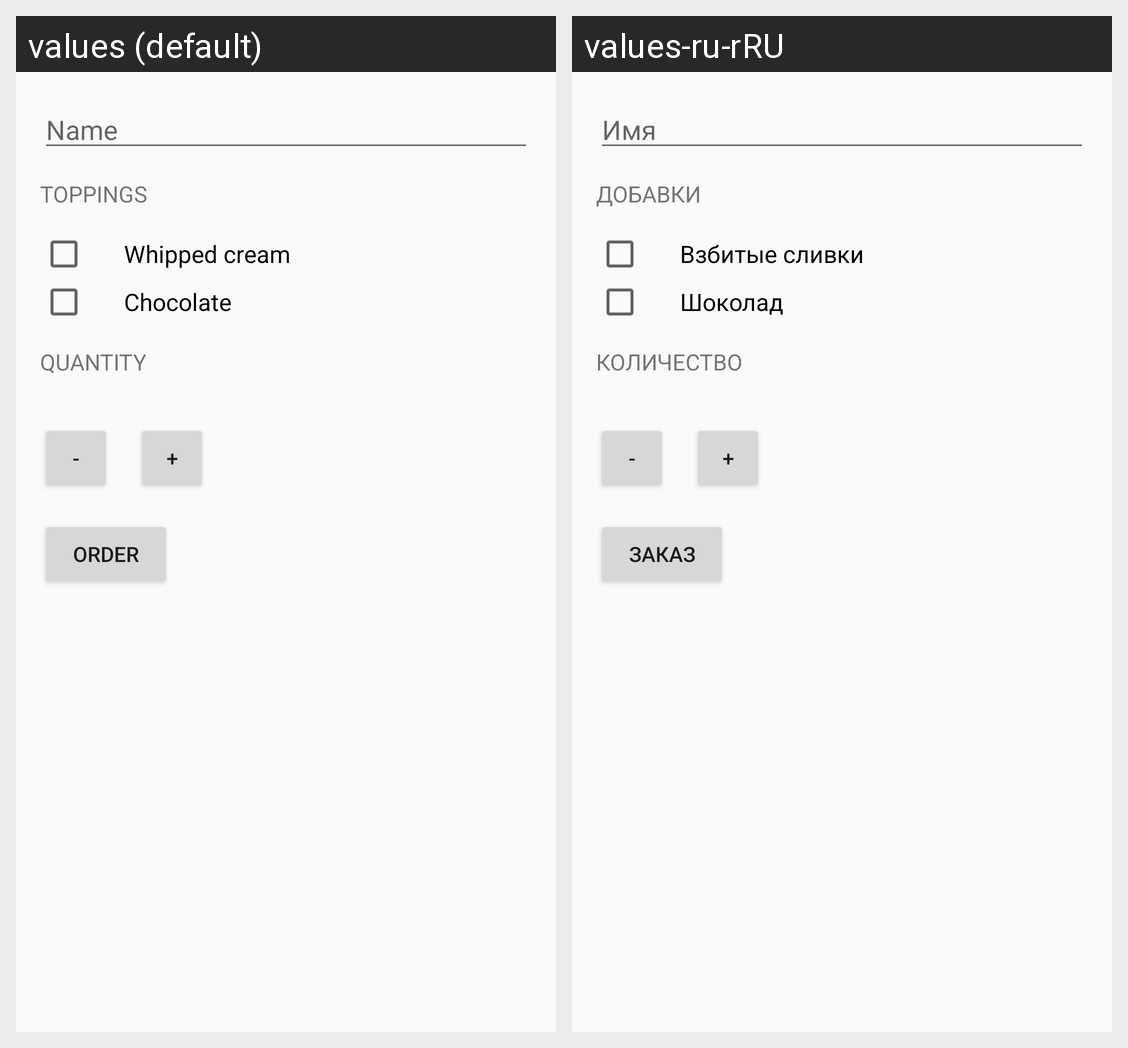

Here is an Android app screen in its default locale and in the app's own translations. Write out the translated-string differences for the strings that appear on this screen.
Android screen res/layout/activity_main.xml rendered under 2 locales, left to right: values (default), values-ru-rRU. Device: Nexus 5 (rendered at 1080×1920; each locale shown at half size, 540×960, under a caption strip naming it); theme NewAppTheme.
Strings drawn on this screen, with the default value and each locale's value (text and hints the layout hard-codes, and strings that could not be matched under every locale, appear in the picture but are not listed):

hint_name
  values: Name
  values-ru-rRU: Имя

label_toppings
  values: Toppings
  values-ru-rRU: Добавки

checkbox_whipped_cream
  values: Whipped cream
  values-ru-rRU: Взбитые сливки

checkbox_chocolate
  values: Chocolate
  values-ru-rRU: Шоколад

label_quantity
  values: Quantity
  values-ru-rRU: Количество

button_minus
  values: -
  values-ru-rRU: -

button_plus
  values: +
  values-ru-rRU: +

button_order
  values: Order
  values-ru-rRU: Заказ
